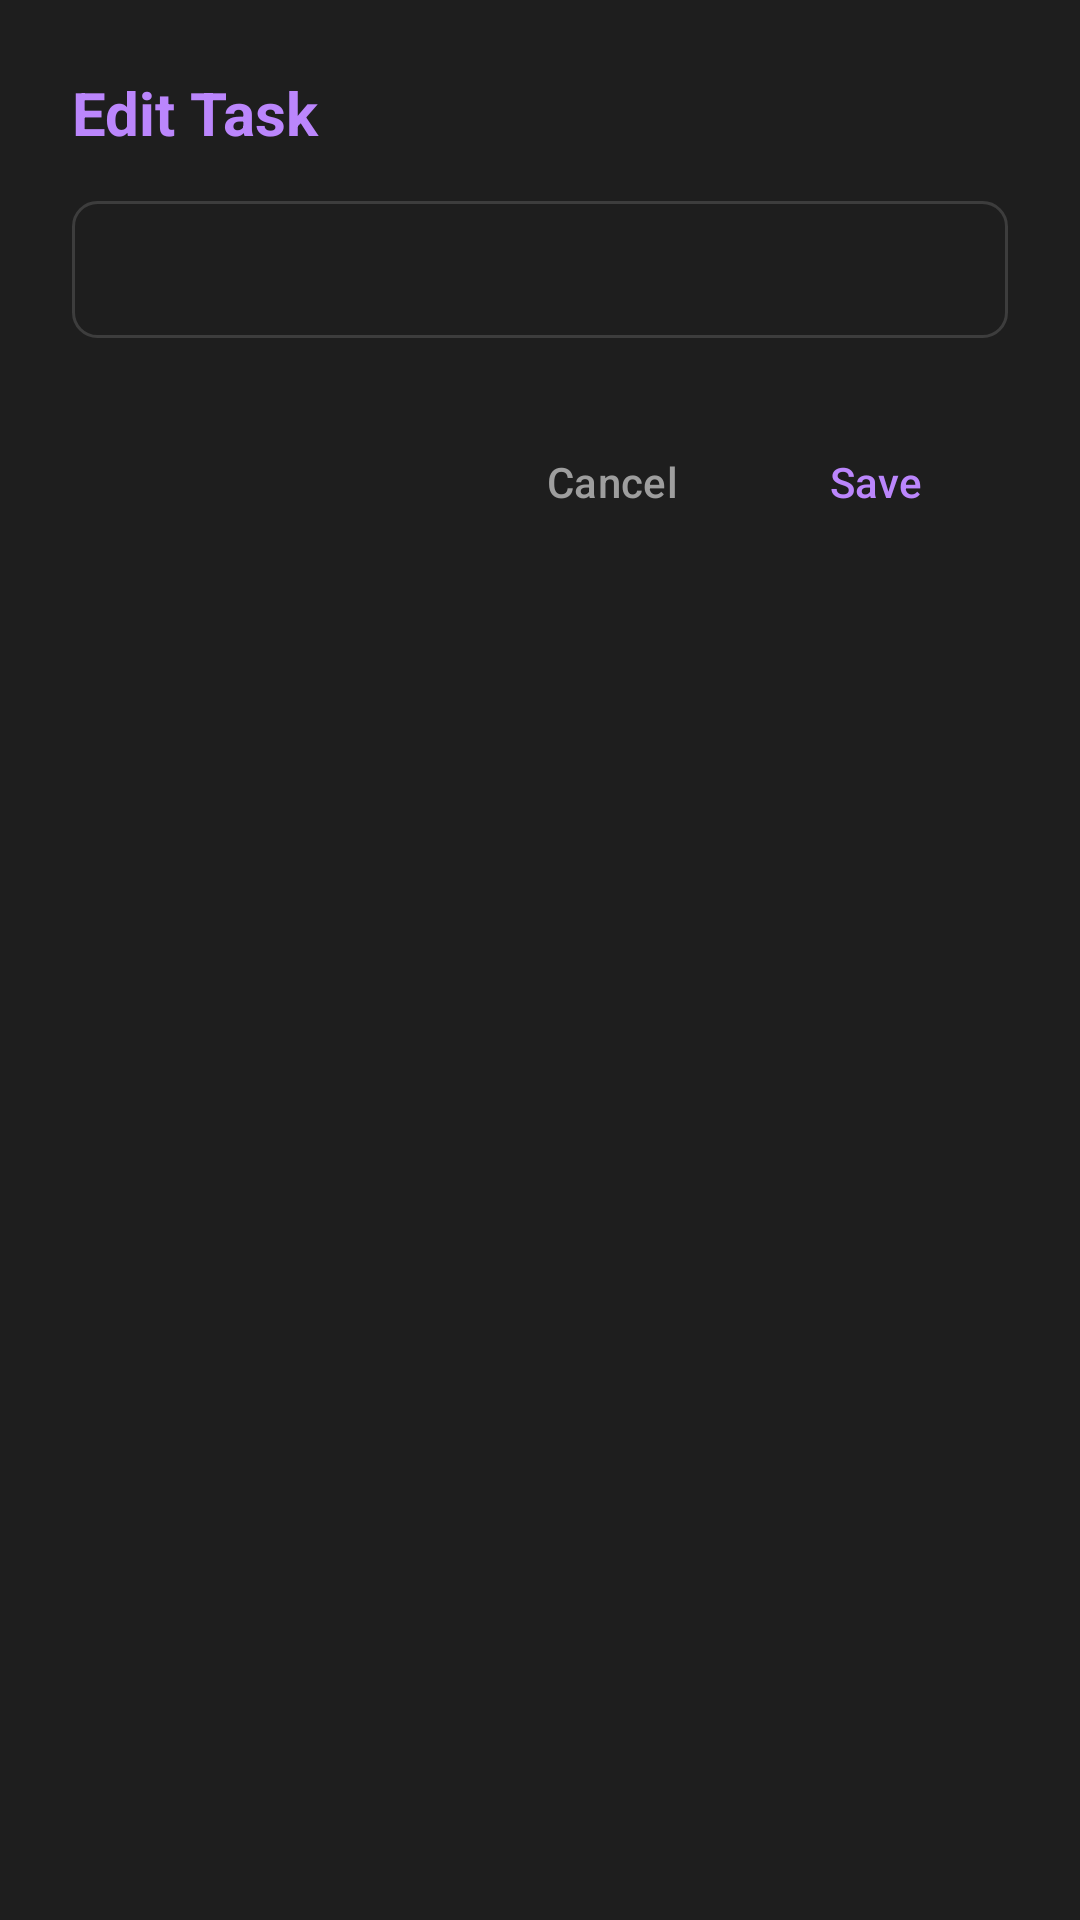

Write the Android layout XML for this screen, with the resource values it uses.
<!-- AndroidManifest.xml: application theme Theme.ToDoApp -->
<!-- res/layout/dialog_edit_task.xml -->
<?xml version="1.0" encoding="utf-8"?>
<LinearLayout xmlns:android="http://schemas.android.com/apk/res/android"
    android:layout_width="match_parent"
    android:layout_height="wrap_content"
    android:orientation="vertical"
    android:padding="24dp"
    android:background="@color/surface_dark">

    <TextView
        android:layout_width="match_parent"
        android:layout_height="wrap_content"
        android:text="@string/dialog_edit_title"
        android:textColor="@color/primary_accent"
        android:textSize="20sp"
        android:textStyle="bold"
        android:paddingBottom="16dp" />

    <EditText
        android:id="@+id/editTaskInput"
        android:layout_width="match_parent"
        android:layout_height="wrap_content"
        android:background="@drawable/rounded_edittext"
        android:padding="12dp"
        android:textColor="@color/text_primary"
        android:textColorHint="@color/text_secondary"
        android:textSize="16sp"
        android:fontFamily="sans-serif-medium"
        android:inputType="text" />

    <LinearLayout
        android:layout_width="match_parent"
        android:layout_height="wrap_content"
        android:orientation="horizontal"
        android:gravity="end"
        android:paddingTop="24dp">

        <Button
            android:id="@+id/btnCancel"
            style="@style/Widget.Material3.Button.TextButton"
            android:layout_width="wrap_content"
            android:layout_height="wrap_content"
            android:text="@string/cancel"
            android:textColor="@color/text_secondary" />

        <Button
            android:id="@+id/btnSave"
            style="@style/Widget.Material3.Button.TextButton"
            android:layout_width="wrap_content"
            android:layout_height="wrap_content"
            android:text="@string/save"
            android:textColor="@color/primary_accent" />
    </LinearLayout>

</LinearLayout>
<!-- resources referenced by this layout -->
<resources>
  <color name="primary_accent">#BB86FC</color>
  <color name="surface_dark">#1E1E1E</color>
  <color name="text_primary">#E1E1E1</color>
  <color name="text_secondary">#9E9E9E</color>
  <!-- drawable rounded_edittext (drawable) -->
  <?xml version="1.0" encoding="utf-8"?>
  <shape xmlns:android="http://schemas.android.com/apk/res/android">
      <solid android:color="@color/surface_dark"/>
      <stroke android:width="1dp" android:color="@color/stroke_dark"/>
      <corners android:radius="8dp"/>
  </shape>
  <string name="cancel">Cancel</string>
  <string name="dialog_edit_title">Edit Task</string>
  <string name="save">Save</string>
  <style name="Theme.ToDoApp" parent="Base.Theme.ToDoApp" />
  <color name="stroke_dark">#3D3D3D</color>
  <style name="Base.Theme.ToDoApp" parent="Theme.Material3.DayNight.NoActionBar">
          
          <item name="android:windowBackground">@color/background_dark</item>
          <item name="alertDialogTheme">@style/DarkAlertDialogTheme</item>
      </style>
  <color name="background_dark">#121212</color>
  <style name="DarkAlertDialogTheme" parent="Theme.Material3.DayNight.Dialog.Alert">
          <item name="android:background">@color/surface_dark</item>
          <item name="android:textColorPrimary">@color/text_primary</item>
          <item name="android:colorAccent">@color/primary_accent</item>
          <item name="android:backgroundTint">@color/surface_dark</item>
          <item name="colorSurface">@color/surface_dark</item>
          <item name="buttonBarButtonStyle">@style/DialogButtonStyle</item>
      </style>
  <style name="DialogButtonStyle" parent="Widget.Material3.Button.TextButton">
          <item name="android:textColor">@color/primary_accent</item>
      </style>
</resources>
